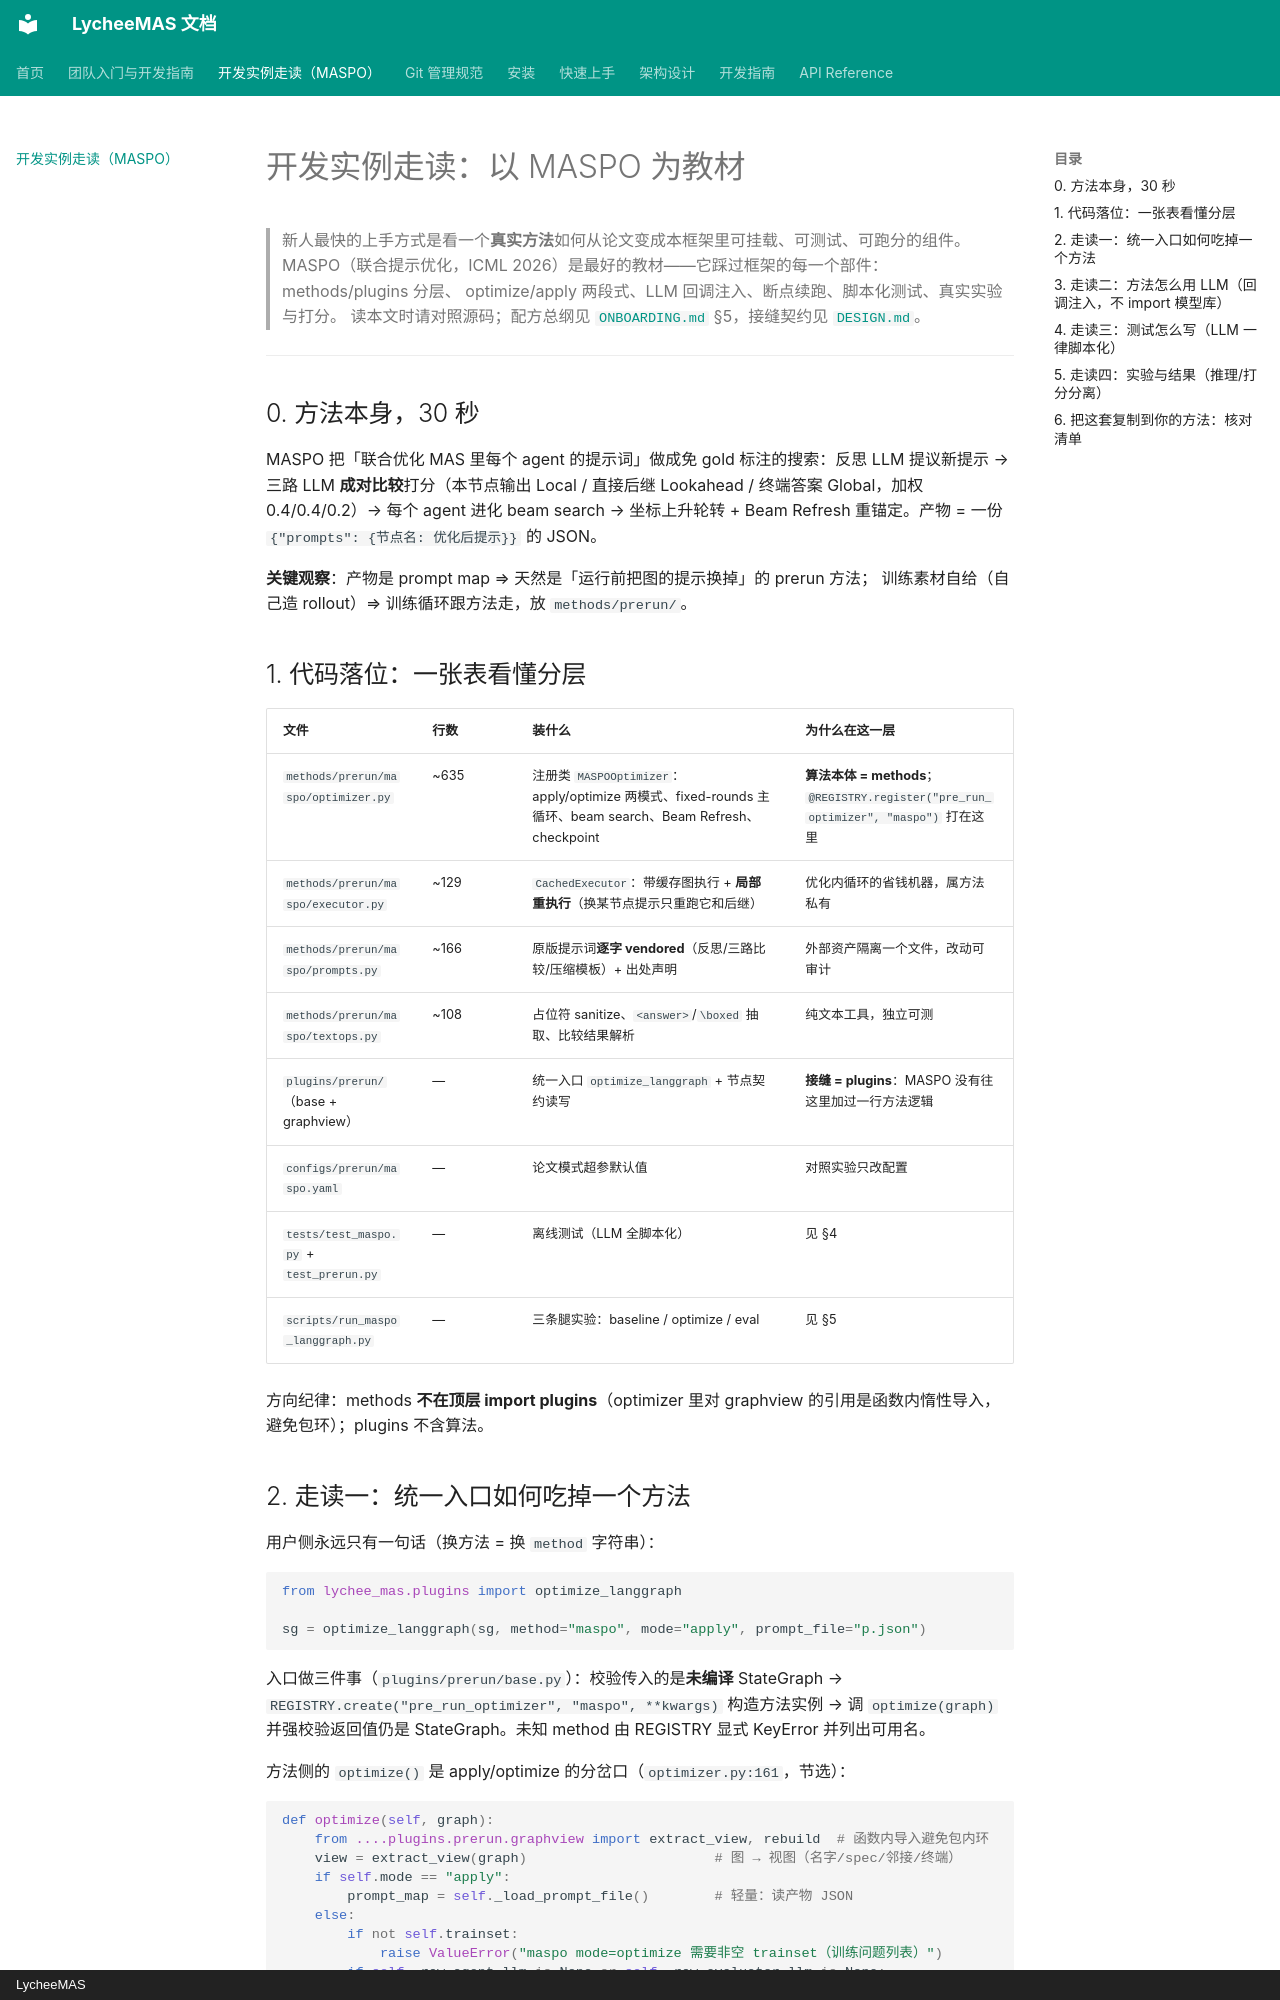

repository: ecoli-hit/LycheeMAS · page: example-maspo/index.html · generator: mkdocs · copyright: LycheeMAS

# 开发实例走读：以 MASPO 为教材

> 新人最快的上手方式是看一个**真实方法**如何从论文变成本框架里可挂载、可测试、可跑分的组件。
> MASPO（联合提示优化，ICML 2026）是最好的教材——它踩过框架的每一个部件：methods/plugins 分层、
> optimize/apply 两段式、LLM 回调注入、断点续跑、脚本化测试、真实实验与打分。
> 读本文时请对照源码；配方总纲见 [`ONBOARDING.md`](ONBOARDING.md) §5，接缝契约见 [`DESIGN.md`](DESIGN.md)。

---

## 0. 方法本身，30 秒

MASPO 把「联合优化 MAS 里每个 agent 的提示词」做成免 gold 标注的搜索：反思 LLM 提议新提示 →
三路 LLM **成对比较**打分（本节点输出 Local / 直接后继 Lookahead / 终端答案 Global，加权 0.4/0.4/0.2）→
每个 agent 进化 beam search → 坐标上升轮转 + Beam Refresh 重锚定。产物 = 一份
`{"prompts": {节点名: 优化后提示}}` 的 JSON。

**关键观察**：产物是 prompt map ⇒ 天然是「运行前把图的提示换掉」的 prerun 方法；
训练素材自给（自己造 rollout）⇒ 训练循环跟方法走，放 `methods/prerun/`。

## 1. 代码落位：一张表看懂分层

| 文件 | 行数 | 装什么 | 为什么在这一层 |
|---|---|---|---|
| `methods/prerun/maspo/optimizer.py` | ~635 | 注册类 `MASPOOptimizer`：apply/optimize 两模式、fixed-rounds 主循环、beam search、Beam Refresh、checkpoint | **算法本体 = methods**；`@REGISTRY.register("pre_run_optimizer", "maspo")` 打在这里 |
| `methods/prerun/maspo/executor.py` | ~129 | `CachedExecutor`：带缓存图执行 + **局部重执行**（换某节点提示只重跑它和后继） | 优化内循环的省钱机器，属方法私有 |
| `methods/prerun/maspo/prompts.py` | ~166 | 原版提示词**逐字 vendored**（反思/三路比较/压缩模板）+ 出处声明 | 外部资产隔离一个文件，改动可审计 |
| `methods/prerun/maspo/textops.py` | ~108 | 占位符 sanitize、`<answer>`/`\boxed` 抽取、比较结果解析 | 纯文本工具，独立可测 |
| `plugins/prerun/`（base + graphview） | — | 统一入口 `optimize_langgraph` + 节点契约读写 | **接缝 = plugins**：MASPO 没有往这里加过一行方法逻辑 |
| `configs/prerun/maspo.yaml` | — | 论文模式超参默认值 | 对照实验只改配置 |
| `tests/test_maspo.py` + `test_prerun.py` | — | 离线测试（LLM 全脚本化） | 见 §4 |
| `scripts/run_maspo_langgraph.py` | — | 三条腿实验：baseline / optimize / eval | 见 §5 |

方向纪律：methods **不在顶层 import plugins**（optimizer 里对 graphview 的引用是函数内惰性导入，
避免包环）；plugins 不含算法。
